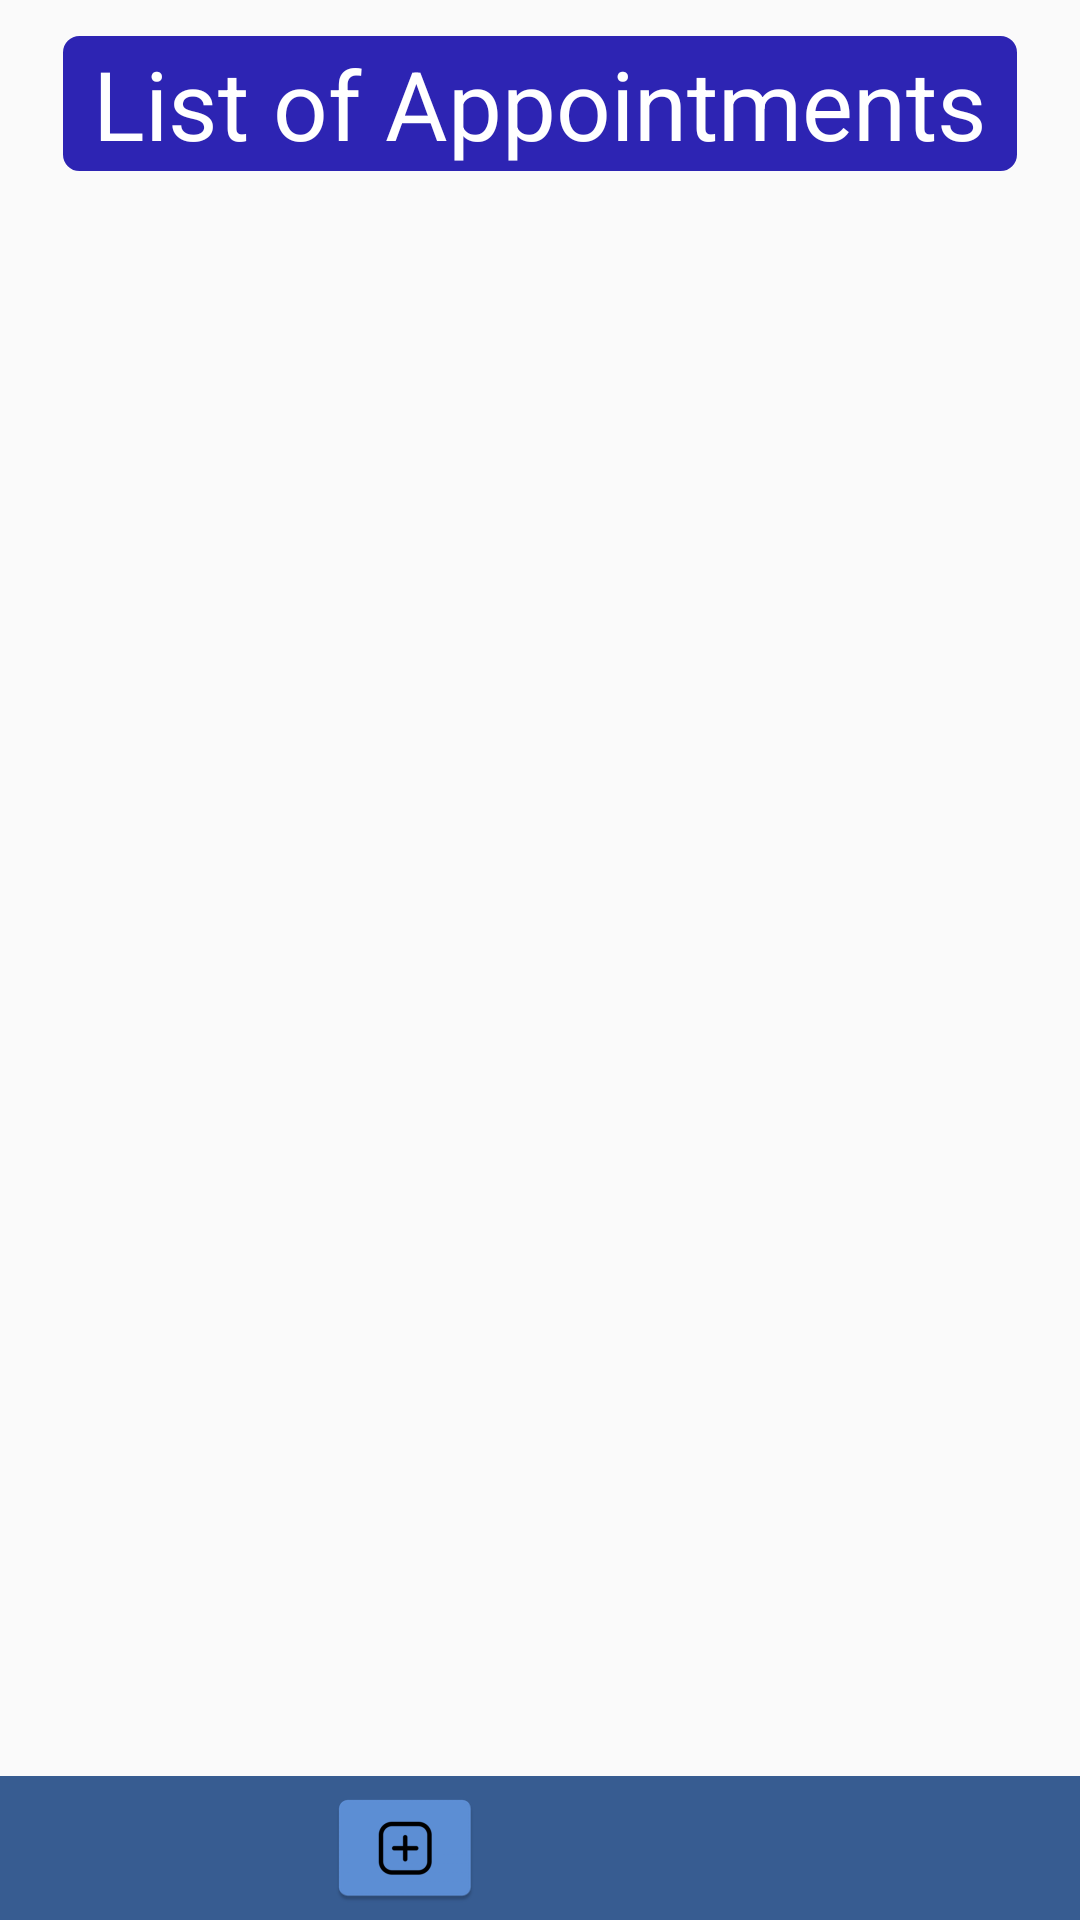

Android layout source for this screen:
<!-- AndroidManifest.xml: application theme Theme.AppCompat.Light.NoActionBar -->
<!-- res/layout/appointment_list.xml -->
<?xml version="1.0" encoding="utf-8"?>

<androidx.constraintlayout.widget.ConstraintLayout xmlns:android="http://schemas.android.com/apk/res/android"
    xmlns:app="http://schemas.android.com/apk/res-auto"
    xmlns:tools="http://schemas.android.com/tools"
    android:layout_width="match_parent"
    android:layout_height="match_parent"
    tools:context=".AppointmentList">


    
    <TextView
        android:id="@+id/welcomeText"
        android:layout_width="match_parent"
        android:layout_height="wrap_content"
        android:layout_marginHorizontal="21dp"
        android:shadowColor="#000000"
        android:text="@string/list_welcome_en"
        android:textAlignment="center"
        android:textColor="#FFFFFF"
        android:textSize="32sp"
        android:background="@drawable/textview_smooth_edges"
        app:layout_constraintBottom_toBottomOf="parent"
        app:layout_constraintTop_toTopOf="parent"
        app:layout_constraintVertical_bias="0.02"
        tools:layout_editor_absoluteX="21dp" />

    

    

    
    <LinearLayout
        android:layout_width="match_parent"
        android:layout_height="wrap_content"
        android:gravity="bottom|clip_vertical"
        android:orientation="horizontal"
        android:background="#375c91"
        app:layout_constraintBottom_toBottomOf="parent">


        <ImageButton
            android:id="@+id/list_homeButton"
            android:layout_width="match_parent"
            android:layout_height="match_parent"
            android:layout_weight="1"
            android:background="@android:color/transparent"
            android:src="@mipmap/home_small"
            app:layout_constraintBottom_toBottomOf="parent" />

        <ImageButton
            android:id="@+id/list_addButton"
            android:layout_width="match_parent"
            android:layout_height="match_parent"
            android:layout_weight="1"
            android:background="@android:color/transparent"
            android:src="@mipmap/add_small"
            app:layout_constraintBottom_toBottomOf="parent"
            app:layout_constraintRight_toLeftOf="@id/home_homeButton"
            app:layout_constraintTop_toTopOf="parent" />

        <ImageButton
            android:id="@+id/list_appointmentsButton"
            android:layout_width="match_parent"
            android:layout_height="match_parent"
            android:layout_weight="1"
            android:background="@android:color/transparent"
            android:src="@mipmap/list_transparent"
            app:layout_constraintBottom_toBottomOf="parent"
            app:layout_constraintRight_toLeftOf="@id/home_addButton"
            app:layout_constraintTop_toTopOf="parent" />

        <ImageButton
            android:id="@+id/list_settingsButton"
            android:layout_width="match_parent"
            android:layout_height="match_parent"
            android:layout_weight="1"
            android:src="@mipmap/settings_good"
            android:background="@android:color/transparent"
            app:layout_constraintBottom_toBottomOf="parent"
            app:layout_constraintRight_toLeftOf="@id/home_appointmentsButton"
            app:layout_constraintTop_toTopOf="parent" />

    </LinearLayout>

</androidx.constraintlayout.widget.ConstraintLayout>
<!-- resources referenced by this layout -->
<resources>
  <!-- drawable textview_smooth_edges (drawable) -->
  <?xml version="1.0" encoding="utf-8"?>
  
  <shape xmlns:android="http://schemas.android.com/apk/res/android" >
      <stroke
          android:width="1dp"
          android:color="#2d24b3" />
  
      <solid android:color="#2d24b3" />
  
      <padding
          android:left="1dp"
          android:right="1dp"
          android:bottom="1dp"
          android:top="1dp" />
  
      <corners android:radius="5dp" />
  </shape>
  <!-- mipmap add_small: png bitmap (mipmap-hdpi, 1596 bytes) -->
  <!-- mipmap home_small (mipmap-anydpi-v26) -->
  <?xml version="1.0" encoding="utf-8"?>
  
  <adaptive-icon xmlns:android="http://schemas.android.com/apk/res/android">
      <background android:drawable="@color/home_small_background"/>
      <foreground android:drawable="@mipmap/home_small_foreground"/>
  </adaptive-icon>
  <!-- mipmap list_transparent (mipmap-anydpi-v26) -->
  <?xml version="1.0" encoding="utf-8"?>
  
  <adaptive-icon xmlns:android="http://schemas.android.com/apk/res/android">
      <background android:drawable="@color/list_transparent_background"/>
      <foreground android:drawable="@mipmap/list_transparent_foreground"/>
  </adaptive-icon>
  <!-- mipmap settings_good (mipmap-anydpi-v26) -->
  <?xml version="1.0" encoding="utf-8"?>
  
  <adaptive-icon xmlns:android="http://schemas.android.com/apk/res/android">
      <background android:drawable="@color/settings_good_background"/>
      <foreground android:drawable="@mipmap/settings_good_foreground"/>
  </adaptive-icon>
  <string name="list_welcome_en">List of Appointments</string>
  <color name="home_small_background">#5D8FD6</color>
  <color name="list_transparent_background">#375C91</color>
  <color name="settings_good_background">#5D8FD6</color>
</resources>
